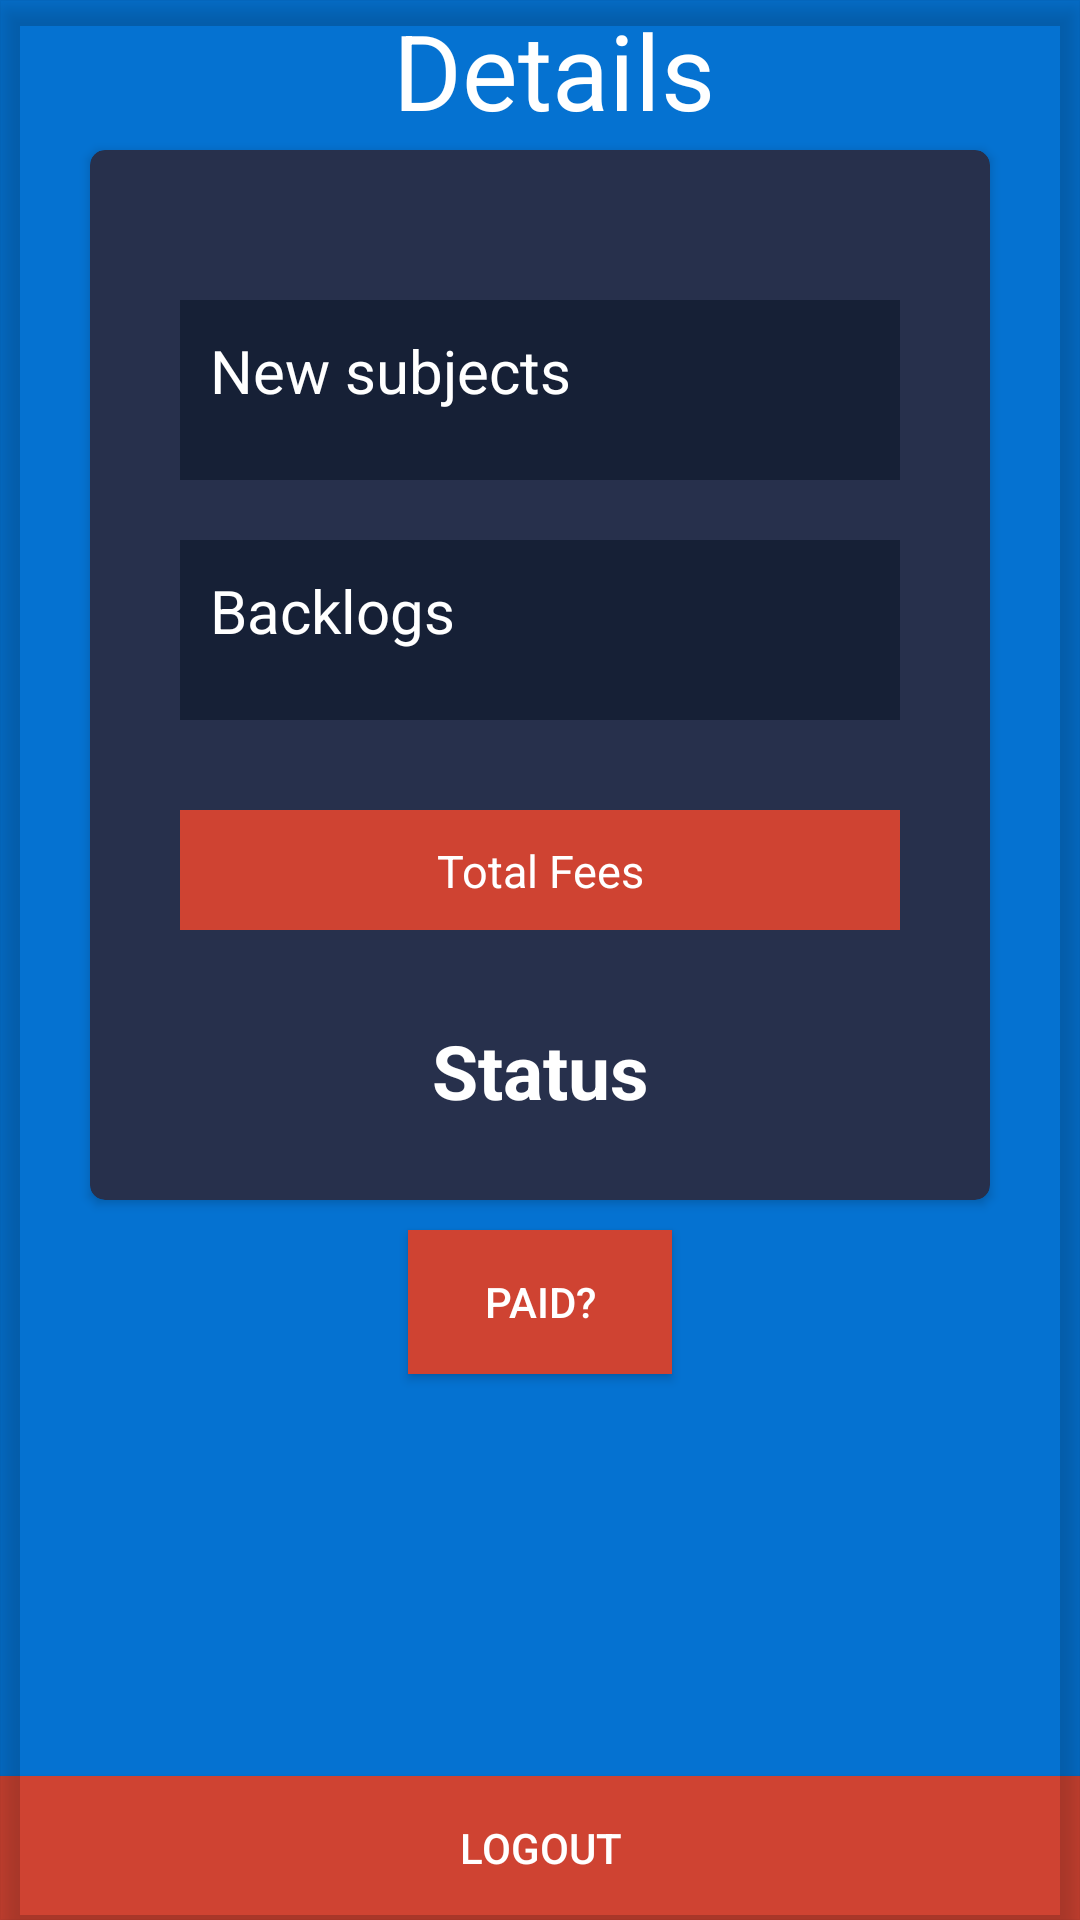

Write the Android layout XML for this screen, with the resource values it uses.
<!-- AndroidManifest.xml: application theme AppTheme -->
<!-- res/layout/activity_student_display.xml -->
<?xml version="1.0" encoding="utf-8"?>
<RelativeLayout xmlns:android="http://schemas.android.com/apk/res/android"
    xmlns:app="http://schemas.android.com/apk/res-auto"
    xmlns:tools="http://schemas.android.com/tools"
    android:layout_width="match_parent"
    android:layout_height="match_parent"
    tools:context=".StudentDisplay"
    android:background="#0572D1">

    <TextView
        android:layout_width="wrap_content"
        android:layout_height="wrap_content"
        android:layout_alignParentTop="true"
        android:layout_marginStart="131dp"
        android:text="Details"
        android:textColor="#FFF"
        android:textSize="35dp" />

    <android.support.v7.widget.CardView
        xmlns:card_view="http://schemas.android.com/apk/res-auto"
        android:id="@+id/card_view_outer"
        android:layout_width="match_parent"
        android:layout_height="match_parent"
        card_view:cardBackgroundColor="@android:color/transparent"
        card_view:cardCornerRadius="0dp"
        card_view:cardElevation="5dp" >

        <android.support.v7.widget.CardView
            android:layout_width="match_parent"
            android:layout_height="350dp"
            android:layout_marginLeft="30dp"
            android:layout_marginTop="50dp"
            android:layout_marginRight="30dp"
            app:cardBackgroundColor="#27304C"
            app:cardCornerRadius="5dp"
            >

            <LinearLayout
                android:layout_width="match_parent"
                android:layout_height="60dp"
                android:id="@+id/llma"
                android:orientation="vertical"
                android:layout_marginLeft="30dp"
                android:layout_marginRight="30dp"
                android:layout_marginTop="50dp"
                android:background="#162036">

                <TextView
                    android:layout_width="match_parent"
                    android:layout_height="match_parent"
                    android:textSize="20dp"
                    android:padding="10dp"
                    android:text="New subjects"
                    android:id="@+id/tvsubjects"
                    android:textColor="#FFF"/>

            </LinearLayout>


            <LinearLayout
                android:layout_width="match_parent"
                android:layout_below="@+id/llma"
                android:layout_height="60dp"
                android:orientation="vertical"
                android:layout_marginLeft="30dp"
                android:layout_marginRight="30dp"
                android:layout_marginBottom="10dp"
                android:layout_marginTop="130dp"
                android:background="#162036"
                >

                <TextView
                    android:layout_width="match_parent"
                    android:layout_height="match_parent"
                    android:textSize="20dp"
                    android:padding="10dp"
                    android:text="Backlogs"
                    android:id="@+id/tvbacklogs"
                    android:textColor="#FFF"/>

            </LinearLayout>

            <LinearLayout
                android:layout_width="match_parent"
                android:layout_height="match_parent">

                <TextView
                    android:id="@+id/tvfees"
                    android:textAllCaps="false"
                    android:layout_width="match_parent"
                    android:layout_marginLeft="30dp"
                    android:layout_marginRight="30dp"
                    android:layout_height="40dp"
                    android:textAlignment="center"
                    android:layout_centerHorizontal="true"
                    android:layout_marginTop="220dp"
                    android:background="#CF4332"
                    android:text="Total Fees"
                    android:textColor="#ffffff"
                    android:paddingTop="10dp"
                    android:layout_marginBottom="10dp"
                    android:textSize="15dp" />

            </LinearLayout>

            <LinearLayout
                android:layout_width="match_parent"
                android:layout_height="match_parent">

                <TextView
                    android:id="@+id/tvstatus"
                    android:textAllCaps="false"
                    android:layout_width="match_parent"
                    android:layout_marginLeft="30dp"
                    android:layout_marginRight="30dp"
                    android:layout_height="40dp"
                    android:textAlignment="center"
                    android:textStyle="bold"
                    android:layout_centerHorizontal="true"
                    android:layout_marginTop="280dp"
                    android:text="Status"
                    android:textColor="#ffffff"
                    android:paddingTop="10dp"
                    android:layout_marginBottom="10dp"
                    android:textSize="25dp" />

            </LinearLayout>

        </android.support.v7.widget.CardView>

    </android.support.v7.widget.CardView>

    <Button
        android:layout_width="wrap_content"
        android:layout_height="wrap_content"
        android:id="@+id/btpaid"
        android:background="#CF4332"
        android:textColor="#FFF"
        android:layout_marginTop="410dp"
        android:layout_centerHorizontal="true"
        android:text="PAID?"/>

    <Button
        android:layout_width="match_parent"
        android:layout_height="wrap_content"
        android:id="@+id/btlogout"
        android:background="#CF4332"
        android:textColor="#FFF"
        android:layout_alignParentBottom="true"
        android:text="LOGOUT"/>

</RelativeLayout>
<!-- resources referenced by this layout -->
<resources>
  <style name="AppTheme" parent="Theme.AppCompat.Light.DarkActionBar">
          
          <item name="colorPrimary">@color/colorPrimary</item>
          <item name="colorPrimaryDark">@color/colorPrimaryDark</item>
          <item name="colorAccent">@color/colorAccent</item>
      </style>
  <color name="colorPrimary">#172B49</color>
  <color name="colorPrimaryDark">#172B49</color>
  <color name="colorAccent">#CF4332</color>
</resources>
